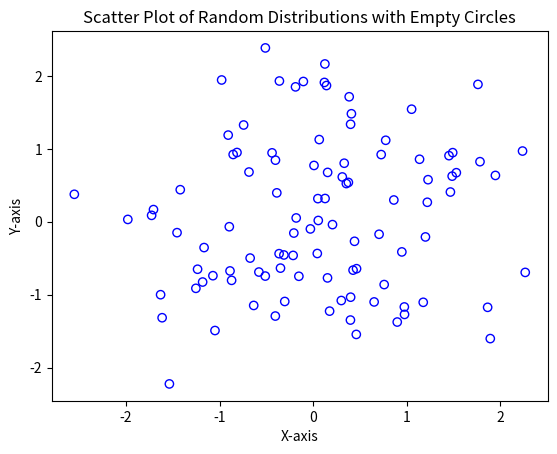

Source code (Python):
import numpy as np
import matplotlib.pyplot as plt
np.random.seed(0)
x = np.random.randn(100)
y = np.random.randn(100)
plt.scatter(x, y, facecolors='none', edgecolors='b')
plt.xlabel('X-axis')
plt.ylabel('Y-axis')
plt.title('Scatter Plot of Random Distributions with Empty Circles')
plt.show()
